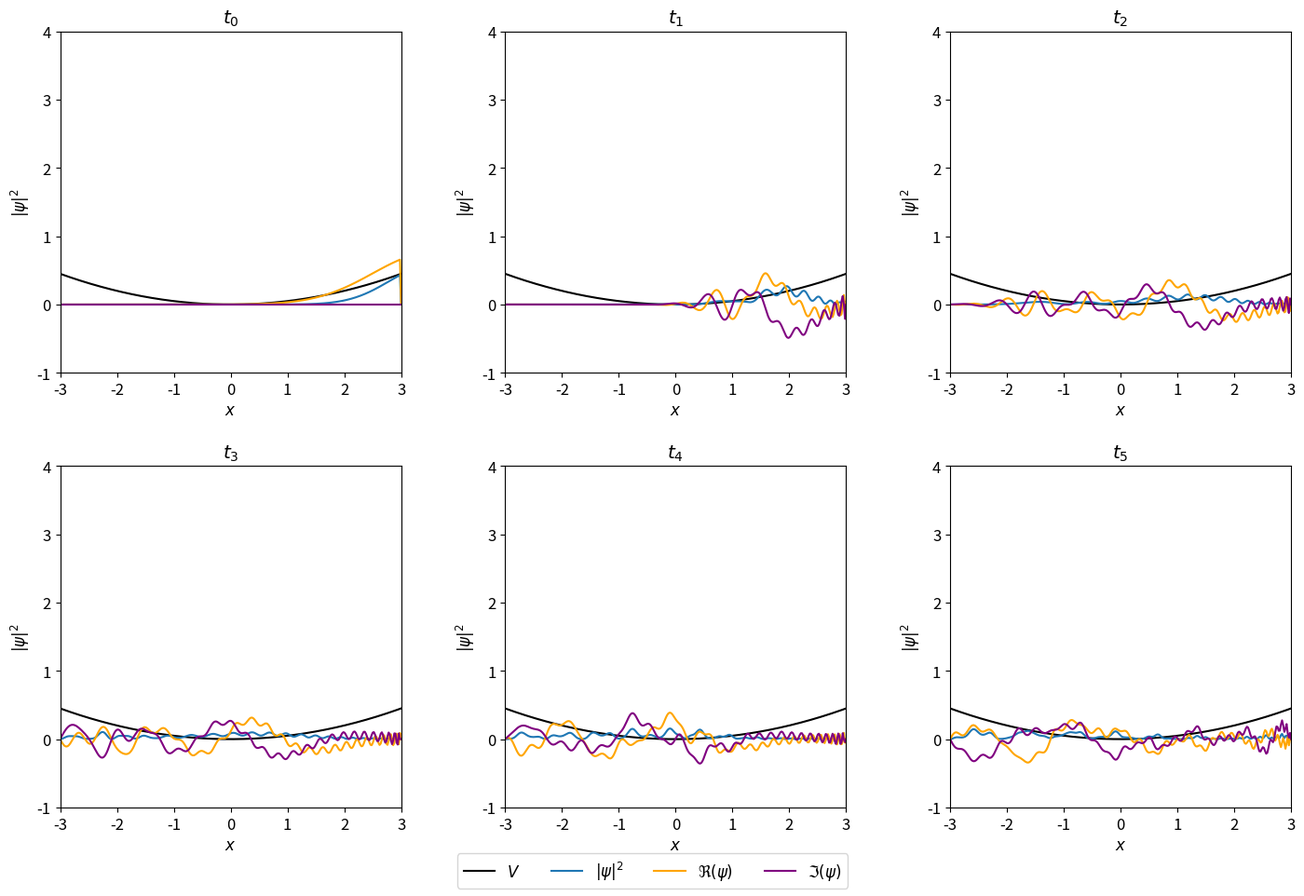
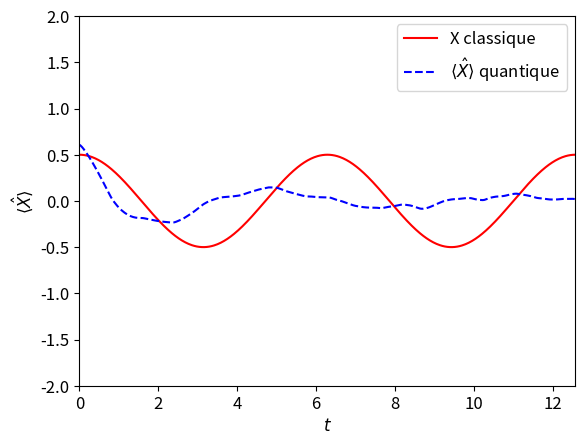
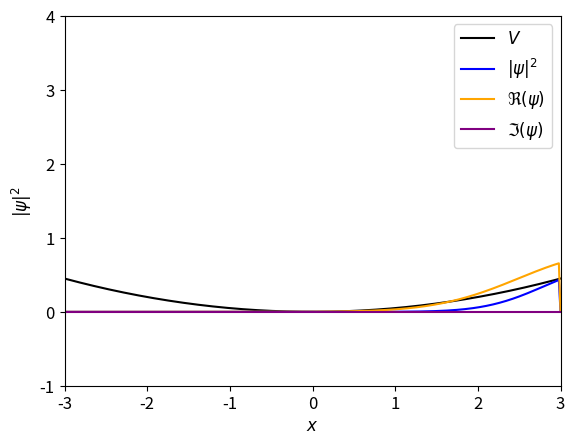

The matplotlib source for these figures, in order:
### Résolution de l'équation de Schrödinger dépendante du temps


## ====== Imports ======

import numpy as np
import matplotlib.pyplot as plt
import matplotlib.animation as animation
import matplotlib
import tqdm

matplotlib.rcParams['animation.ffmpeg_path'] = r"C:\\ffmpeg\\bin\\ffmpeg.exe"

# from mpl_toolkits.mplot3d import Axes3D
import mpl_toolkits.mplot3d.axes3d as p3


## ====== Variables ======

sauv = False # enregistrer les figures ?

# type d'intégration
type_integ = 'Crank et Nicolson'

# type de potentiel (à choisir)
type_V = 'harmonique'
w = 1

L = 6 # longueur de l'intervale
x0 = -L/2
Nx = 3*10**2
dx = L/(Nx+1) # pas de discrétisation de la position
x = [l*dx + x0 for l in range(0,Nx+2)]


T = 4*np.pi/w # temps total
Nt = 2*3*10**2
dt = T/Nt # pas de discrétisation du temps
t = [i*dt for i in range(Nt+1)]

psi_t = np.zeros((Nt+1, Nx+2), dtype=complex) # initialise psi_t



# ------ Potentiels ------

def V(x, type):
    '''Potentiel'''
    if type == 'puits infini':
        return V_cste(x)
    if type == 'harmonique':
        return V_harmonique(x)
    if type == 'double puits':
        return V_double_puits(x)


def V_cste(x, c=0):
    return c


def V_harmonique(x, w=w):
    return 1/2*w**2*(x)**2


def V_double_puits(x, DV=5, x1=1):
    return DV*((x/x1)**2-1)**2


V_x = np.array([V(val_x, type_V) for val_x in x])/10


# ------ état initial ------

def psi_stationnaire_puitsInf(x, m=1):
    return np.sqrt(2/L)*np.sin((m*np.pi*(x-x0))/L) + 0j


def psi_gaussien(x, sigma=0.2, shift=0.5, k=0):
    # pour bien faire : sigma = sqrt(w/2)
    prefacteur = 1/(sigma**2 * 2*np.pi)**(1/4)
    arg = -((x-L/2-x0-shift)**2)/(4*sigma**2)
    propag = np.exp(k*1j*(x-L/2-x0-shift))
    return prefacteur*np.exp(arg)*propag


if type_V == 'puits infini':
    # définit psi avec une fonction propre du puits infini de potentiel
    psi0 = np.array([psi_stationnaire_puitsInf(l*dx+x0, m=4) for l in range(1,Nx+1)])
elif type_V == 'harmonique':
    # définit psi avec un paquet d'onde gaussien
    psi0 = np.array([psi_gaussien(l*dx+x0, shift=3.5, k=0, sigma=np.sqrt(w/2)) for l in range(1, Nx+1)])
elif type_V == 'double puits':
    # définit psi avec un paquet d'onde gaussien
    psi0 = np.array([psi_gaussien(l*dx+x0, shift=1, k=0, sigma=0.2) for l in range(1, Nx+1)])



psi_t[0][1:-1] = psi0  # affecte les valeurs à psi en t=0 en gardant les bords nuls


## ====== Fonctions ======


def get_x(l):
    return l*dx + x0



def integ(f_x):
    return integ_carres(f_x)

def integ_carres(f_x):
    return np.sum(dx*np.array(f_x))

def integ_trapezes(f_x):
    return dx*((f_x[0]+f_x[-1])/2 + np.sum(np.array(f_x)[1:-1]))



def val_moy(A, psi):
    integrande = np.conjugate(psi) * A @ (psi) # calcule psi*(x) A psi(x)
    return np.real(integ(integrande)) # intègre le résultat sur tout l'intervalle


# ------ Opérateurs ------


# --- hamiltonien ---

H = np.zeros((Nx, Nx))
for l in range(1, Nx-1):
    H[l, l-1] = -1/(2*dx**2)
    H[l, l] = 1/dx**2 + V(get_x(l+1), type_V)
    H[l, l+1] = -1/(2*dx**2)

H[0, 0] = 1/dx**2 + V(get_x(1), type_V)
H[0, 1] = -1/(2*dx**2)
H[-1, -1] = 1/dx**2 + V(get_x(Nx), type_V)
H[-1, -2] = -1/(2*dx**2)


# --- position ---

X = np.zeros((Nx+2, Nx+2))
for l in range(0, Nx+2):
    X[l, l] = get_x(l)





## ====== Intégration ======


# ------ Méthode semi-implicite ------

def Crank_et_Nicolson():
    # on va résoudre le système AX = B (cf rapport)
    
    A = np.identity(Nx) + 1j*dt/2*H
    
    for j in tqdm.tqdm(range(0, Nt)):
        B = (np.identity(Nx) - 1j*dt/2*H) @ psi_t[j, 1:-1]
        psi_t[j+1, 1:-1] = np.linalg.solve(A, B)


# ------ Méthode explicite ------


def membre_droite(psi):
    return H @ (-1j * psi)

def euler_explicite_step(f, psi):
    return psi + dt * f(psi)

def euler_explicite(f):
    for i in range(Nt):
        psi_t[i+1, 1:-1] = euler_explicite_step(f, psi_t[i, 1:-1])



## === Calcul ===

if type_integ == 'Crank et Nicolson':
    Crank_et_Nicolson()
else : 
    euler_explicite(membre_droite)


# ====== Traitement du résultat ======

P_t = np.array([np.abs(p)**2 for p in psi_t]) # densité de probabilité
R_psi_t = np.array([np.real(p) for p in psi_t])  # partie réelle de psi
I_psi_t = np.array([np.imag(p) for p in psi_t])  # partie imaginaire de psi



# probabilité totale en fonction du temps
Ptot_t = [integ(p) for p in P_t]



# valeur moyenne de l'énergie en fonction du temps
E_moy_t = [val_moy(H, psi[1:-1]) for psi in psi_t]

# valeur moyenne de la position en fonction du temps
X_moy_t = [val_moy(X, psi) for psi in psi_t]



## ====== Affichage ======

frames_max = Nt+1
fact = 1
plt.rcParams['font.size'] = 12
plt.rcParams["savefig.dpi"] = 1000

# ------ Plot l'évolution ------

def plot_evol(n=2, m=3, save=False, psi=True, prop_temps=1):
    '''plot l'évolution de la fonction d'onde
    n : lignes, m : colonnes '''

    fig_evol, axs_evol = plt.subplots(nrows=n, ncols=m, figsize=(m*5, n*5))

    ind_t_max = Nt/prop_temps # l'indice en temps auquel on s'arrête
    step = ind_t_max/(n*m) # pas de temps


    fig_evol.tight_layout(pad=4) # règle l'espacement

    for (i, ax) in enumerate(axs_evol.flat):
        ax.set(xlabel=r'$x$', ylabel=r'$| \psi |^{2}$') # label des axes

        # bornes
        ax.set_xlim([x0, L+x0])
        ax.set_ylim([-1, 4])

        # donne l'indice en temps
        t_ind = int(i*step)

        ax.plot(x, V_x, color = 'black', label=r'$V$') # plot du potentiel
        ax.plot(x, P_t[t_ind], label=r'$| \psi |^{2}$') # plot de la densité de probabilité
        if psi:
            ax.plot(x, R_psi_t[t_ind], label=r'$\Re(\psi)$', color='orange') # plot de la partie réelle
            ax.plot(x, I_psi_t[t_ind], label=r'$\Im(\psi)$', color='purple') # plot de la partie imaginaire

        # titre du subplot
        ax.set_title(r'$t_{' + str(i) + '}$')

    # légende
    handles, labels = ax.get_legend_handles_labels()
    fig_evol.legend(handles, labels, loc='lower center', ncol=4,
                    bbox_transform=fig_evol.transFigure)

    if save:
        fig_evol.savefig('Rapport/Figures/Dynamique potentiel ' + type_V + '.png')

    plt.show()


if type_V == 'double puits':
    plot_evol(save=sauv, psi=False)

if type_V == 'harmonique':
    plot_evol(save=sauv, prop_temps=6.6)


# ------ Plot quantitées conservées en fonction du temps ------

def plot_conserv(save=False):
    # plt.title('')
    
    # axes
    plt.xlim(0, T)
    plt.ylabel('Erreur relative')
    plt.xlabel(r'$t$')
    
    var_Ptot = (np.array(Ptot_t)-np.ones(Nt+1))/1
    var_E_moy_t = (np.array(E_moy_t)-np.ones(Nt+1)*E_moy_t[0])/E_moy_t[0]
    

    plt.plot(t, var_E_moy_t, color='orange', linestyle='dotted', label=r'Variation relative de $\langle \hat{E} \rangle$')
    plt.plot(t, var_Ptot, color='blue', linestyle='dotted', label=r'Variation relative de $P_{total}$')
    plt.legend(loc='upper left')
    
    if save :
        plt.savefig('Rapport/Figures/Conservations potentiel ' + type_V + '.png')
    
    plt.show()

if type_V == 'puits infini':
    plot_conserv(save=sauv)


# ------ Plot X_moy en fonction du temps ------

def plot_X_moy(save=False):
    # plt.title('')
    
    # axes
    plt.xlim(0, T)
    plt.ylim(x0+L/2-2, L+x0-L/2+2)
    plt.ylabel(r'$\langle \hat{X} \rangle$')
    plt.xlabel(r'$t$')

    plt.plot(t, [0.5*np.cos(w*t_) for t_ in t], color='red', linestyle='solid', label='X classique') # plot du graphe classique
    plt.plot(t, X_moy_t, color='blue', linestyle='dashed', label=r'$\langle \hat{X} \rangle$ quantique') # plot du graphe calculé
    plt.legend()
    
    if save :
        plt.savefig('Rapport/Figures/X_moy potentiel ' + type_V + '.png')
    
    plt.show()

if type_V == 'harmonique':
    plot_X_moy(save=sauv)


# ------ Animation de l'évolution ------


def animate_psi(i, lines):
    '''anime psi'''
    # densité de probabilité
    lines[0].set_data(x, P_t[fact*i])

    # partie réelle
    lines[1].set_data(x, R_psi_t[fact*i])

    # partie imaginaire
    lines[2].set_data(x, I_psi_t[fact*i])

    return lines

def anim_evol():
    fig_evol = plt.figure()  # initialise la figure
    plt.plot(x, V_x, color = 'black', label=r'$V$') # affichage du potentiel

    # initialisation
    lines = [
    plt.plot([], [], label=r'$| \psi |^{2}$', color='blue')[0],
    plt.plot([], [], label=r'$\Re(\psi)$', color='orange')[0],
    plt.plot([], [], label=r'$\Im(\psi)$', color='purple')[0]
    ]

    # axes
    plt.xlim(x0, L+x0)
    plt.xlabel(r'$x$')
    plt.ylim(-1, 4)
    plt.ylabel(r'$| \psi |^{2}$')

    anim_psi = animation.FuncAnimation(fig_evol, animate_psi, frames=int(frames_max/fact), interval=17, blit=True, repeat=True, fargs=[lines])
    plt.legend()

    if sauv:
        writervideo = animation.PillowWriter(fps=24)
        anim_psi.save('Animation dynamique potentiel ' + type_V + '.gif', writer=writervideo)

    plt.show()


if type_V != 'puits infini':
    anim_evol()


# ------ Animation de l'évolution en 3D ------

def anim_evol_3D():
    fig_evol_3D = plt.figure()
    
    # axes
    plot3D = p3.Axes3D(fig_evol_3D)
    plot3D.set_xlim(x0, L+x0)
    plt.xlabel(r'$x$')
    plot3D.set_ylim(-5, 5)
    plt.ylabel(r'$\Re(\psi)$')
    plot3D.set_zlim(-5, 5)
    plot3D.set_zlabel(r'$\Im(\psi)$')
    
    # initialisation
    line, = plot3D.plot(x, R_psi_t[0], I_psi_t[0], label=r'\psi', color='purple')
    
    anim_psi_3D = animation.FuncAnimation(
    fig_evol_3D, animate3D, frames=int(frames_max/fact), interval=17, blit=True, repeat=True, fargs=[line])
    
    if sauv:
        writervideo = animation.PillowWriter(fps=24)
        anim_psi_3D.save('Animation 3D dynamique potentiel ' + type_V + '.gif', writer=writervideo)

    plt.show()



def animate3D(i, line):
    '''anime psi'''
    line.set_data(x, R_psi_t[fact*i])
    line.set_3d_properties(I_psi_t[fact*i])
    # plot_P = plot3D.plot(x, [0]*(Nx+2), P_t[i], color='blue')
    return line,


anim_evol_3D()
